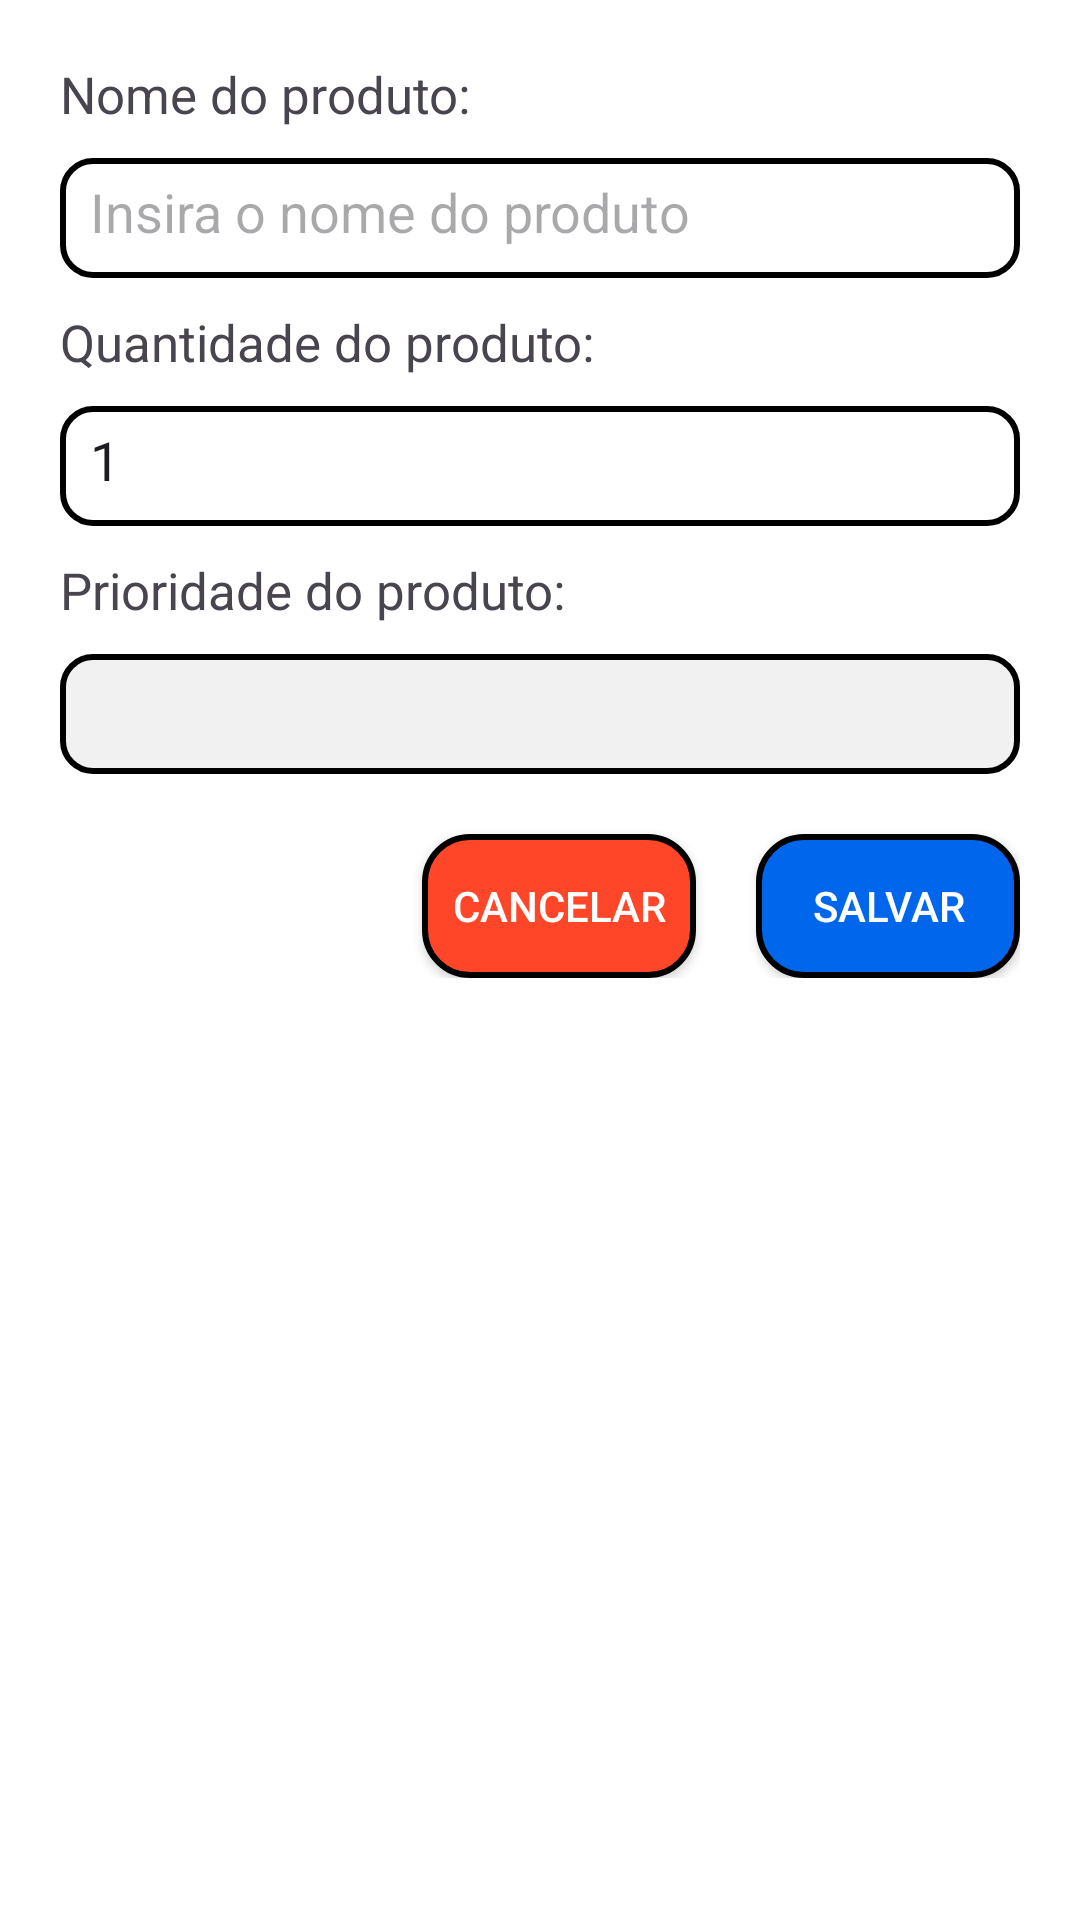

Android layout source for this screen:
<!-- AndroidManifest.xml: application theme Theme.MinhaCompra -->
<!-- res/layout/cadastro.xml -->
<?xml version="1.0" encoding="utf-8"?>
<androidx.constraintlayout.widget.ConstraintLayout xmlns:android="http://schemas.android.com/apk/res/android"
    xmlns:app="http://schemas.android.com/apk/res-auto"
    xmlns:tools="http://schemas.android.com/tools"
    android:id="@+id/main"
    android:layout_width="match_parent"
    android:layout_height="match_parent"
    android:background="#fff"
    android:padding="20dp"
    tools:context=".CadastroActivity">

    <androidx.constraintlayout.widget.ConstraintLayout
        android:layout_width="match_parent"
        android:layout_height="wrap_content"
        android:orientation="vertical"
        app:layout_constraintLeft_toLeftOf="parent"
        app:layout_constraintRight_toRightOf="parent"
        app:layout_constraintTop_toTopOf="parent">

        <TextView
            android:id="@+id/txt_nome"
            android:layout_width="wrap_content"
            android:layout_height="wrap_content"
            android:text="Nome do produto:"
            android:textSize="17sp"
            app:layout_constraintLeft_toLeftOf="parent"
            app:layout_constraintTop_toTopOf="parent" />


        <EditText
            android:id="@+id/input_nome"
            style="@style/input_padrao"
            android:layout_width="match_parent"
            android:layout_height="40dp"
            android:layout_marginTop="10dp"
            android:hint="Insira o nome do produto"
            android:padding="10dp"
            app:layout_constraintLeft_toLeftOf="parent"
            app:layout_constraintRight_toRightOf="parent"
            app:layout_constraintTop_toBottomOf="@+id/txt_nome" />

        <TextView
            android:id="@+id/txt_quantidade"
            android:layout_width="wrap_content"
            android:layout_height="wrap_content"
            android:layout_marginTop="10dp"
            android:text="Quantidade do produto:"
            android:textSize="17sp"
            app:layout_constraintLeft_toLeftOf="parent"
            app:layout_constraintTop_toBottomOf="@+id/input_nome" />


        <EditText
            android:id="@+id/input_quantidade"
            style="@style/input_padrao"
            android:layout_width="match_parent"
            android:layout_height="40dp"
            android:layout_marginTop="10dp"
            android:hint="Informe a quantidade do item"
            android:inputType="numberDecimal"
            android:padding="10dp"
            android:text="1"
            app:layout_constraintLeft_toLeftOf="parent"
            app:layout_constraintRight_toRightOf="parent"
            app:layout_constraintTop_toBottomOf="@+id/txt_quantidade" />


        <TextView
            android:id="@+id/txt_prioridade"
            android:layout_width="wrap_content"
            android:layout_height="wrap_content"
            android:layout_marginTop="10dp"
            android:text="Prioridade do produto:"
            android:textSize="17sp"
            app:layout_constraintLeft_toLeftOf="parent"
            app:layout_constraintTop_toBottomOf="@+id/input_quantidade" />

        <Spinner
            android:id="@+id/input_spinner_prioridade"
            style="@style/input_spinner"
            android:layout_width="match_parent"
            android:layout_marginTop="10dp"
            app:layout_constraintLeft_toLeftOf="parent"
            app:layout_constraintRight_toRightOf="parent"
            app:layout_constraintTop_toBottomOf="@+id/txt_prioridade" />


        <androidx.appcompat.widget.AppCompatButton
            android:id="@+id/btn_cancelar"
            style="@style/btn_cancelar"
            android:layout_width="wrap_content"
            android:layout_height="wrap_content"
            android:layout_marginTop="20dp"
            android:layout_marginRight="20dp"
            android:text="Cancelar"
            app:layout_constraintBottom_toBottomOf="parent"
            app:layout_constraintRight_toLeftOf="@+id/btn_salva_item"
            app:layout_constraintTop_toBottomOf="@+id/input_spinner_prioridade" />


        <androidx.appcompat.widget.AppCompatButton
            android:id="@+id/btn_salva_item"
            style="@style/btn_padrao"
            android:layout_width="wrap_content"
            android:layout_height="wrap_content"
            android:layout_marginTop="20dp"
            android:text="Salvar"
            app:layout_constraintBottom_toBottomOf="parent"
            app:layout_constraintRight_toRightOf="parent"
            app:layout_constraintTop_toBottomOf="@+id/input_spinner_prioridade" />


    </androidx.constraintlayout.widget.ConstraintLayout>


</androidx.constraintlayout.widget.ConstraintLayout>
<!-- resources referenced by this layout -->
<resources>
  <style name="btn_cancelar">
          <item name="android:layout_width">wrap_content</item>
          <item name="android:layout_height">wrap_content</item>
          <item name="android:background">@drawable/btn_cancelar_shape</item>
          <item name="android:textColor">#fff</item>
          <item name="android:paddingLeft">10dp</item>
          <item name="android:paddingRight">10dp</item>
      </style>
  <style name="btn_padrao">
          <item name="android:layout_width">wrap_content</item>
          <item name="android:layout_height">wrap_content</item>
          <item name="android:background">@drawable/btn_padrao_shape</item>
          <item name="android:textColor">#fff</item>
          <item name="android:paddingLeft">10dp</item>
          <item name="android:paddingRight">10dp</item>
      </style>
  <style name="input_padrao">
          <item name="android:background">@drawable/input_padrao_shape</item>
          <item name="android:layout_marginBottom">20dp</item>
      </style>
  <style name="input_spinner">
          <item name="android:background">@drawable/input_spinner_shape</item>
          <item name="android:layout_height">40dp</item>
      </style>
  <style name="Theme.MinhaCompra" parent="Base.Theme.MinhaCompra" />
  <!-- drawable btn_cancelar_shape (drawable) -->
  <?xml version="1.0" encoding="utf-8"?>
  <shape xmlns:android="http://schemas.android.com/apk/res/android">
      <solid android:color="#ff4629"/>
      <corners android:radius="15dp"/>
      <stroke android:color="@color/black" android:width="2dp"/>
  </shape>
  <!-- drawable btn_padrao_shape (drawable) -->
  <?xml version="1.0" encoding="utf-8"?>
  <shape xmlns:android="http://schemas.android.com/apk/res/android">
      <solid android:color="#0067ed"/>
      <corners android:radius="15dp"/>
      <stroke android:color="@color/black" android:width="2dp"/>
  </shape>
  <!-- drawable input_padrao_shape (drawable) -->
  <?xml version="1.0" encoding="utf-8"?>
  <shape xmlns:android="http://schemas.android.com/apk/res/android">
      <solid android:color="#fff"/>
      <corners android:radius="10dp"/>
      <stroke android:color="@color/black" android:width="2dp"/>
  </shape>
  <!-- drawable input_spinner_shape (drawable) -->
  <?xml version="1.0" encoding="utf-8"?>
  <shape xmlns:android="http://schemas.android.com/apk/res/android">
      <solid android:color="#f1f1f1"/>
      <corners android:radius="10dp"/>
      <stroke android:color="@color/black" android:width="2dp"/>
  </shape>
  <style name="Base.Theme.MinhaCompra" parent="Theme.Material3.DayNight.NoActionBar">
          
          
      </style>
  <!-- not gathered from this repository: default colours our renderer supplied (Android Studio template values) -->
  <color name="black">#FF000000</color>
</resources>
